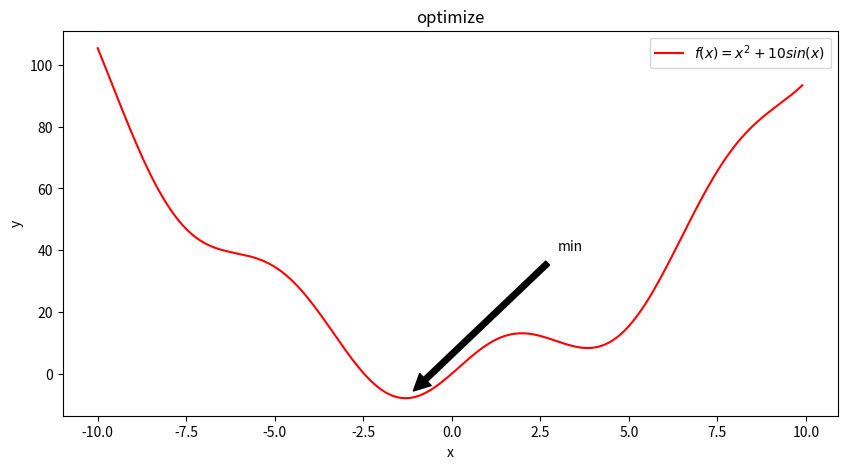

This figure's Python source:
from scipy import optimize
import numpy as np
import matplotlib.pyplot as plt


# 定义目标函数
def f(x):
    return x ** 2 + 10 * np.sin(x)


def f_plot():
    # 绘制目标函数的图形
    plt.figure(figsize=(10, 5))
    x = np.arange(-10, 10, 0.1)
    plt.xlabel('x')
    plt.ylabel('y')
    plt.title('optimize')
    plt.plot(x, f(x), 'r-', label='$f(x)=x^2+10sin(x)$')
    # 图像中的最低点函数值
    a = f(-1.3)
    plt.annotate('min', xy=(-1.3, a), xytext=(3, 40), arrowprops=dict(facecolor='black', shrink=0.05))
    plt.legend()
    plt.show()


def f_xmin():
    optimize.fmin_bfgs(f, 0)

    grid = (-10, 10, 0.1)
    xmin_global = optimize.brute(f, (grid,))
    print(xmin_global)

    x0 = -10
    xmin_global_2 = optimize.basinhopping(f, x0, stepsize=5).x
    print(xmin_global_2)


def main():
    f_plot()
    f_xmin()


if __name__ == '__main__':
    main()
